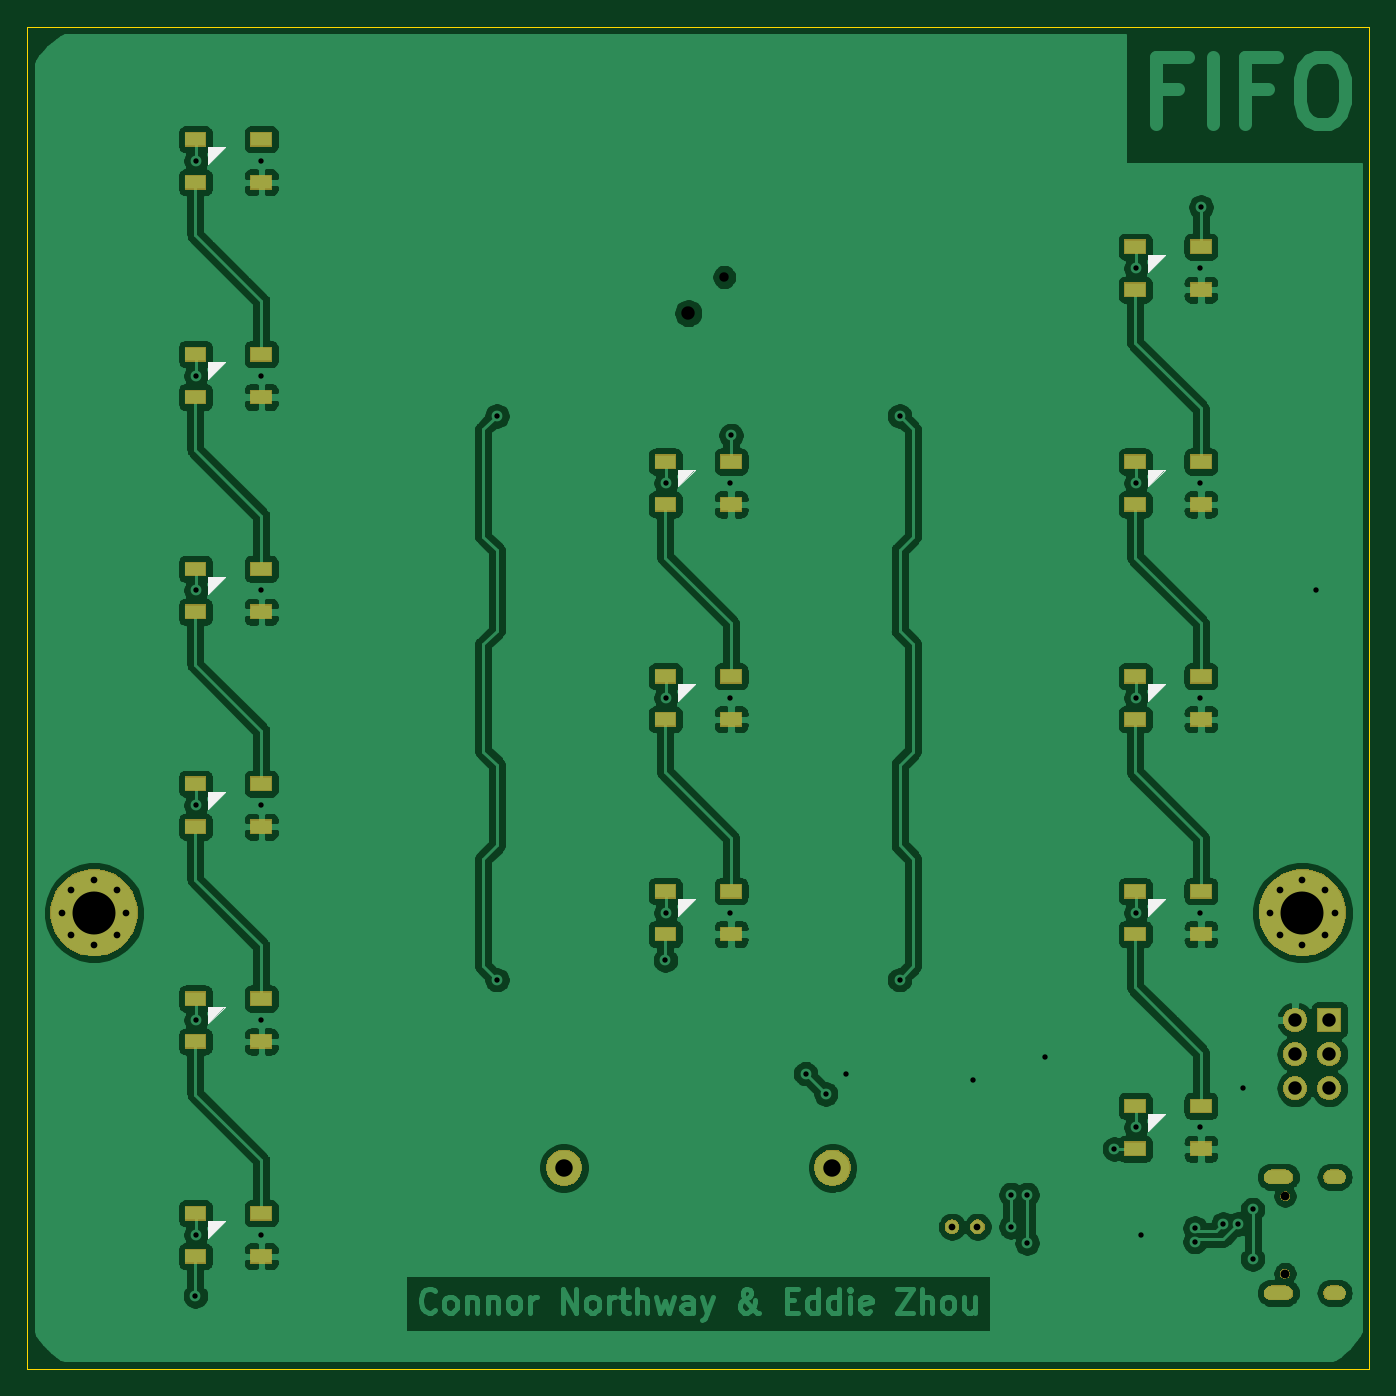
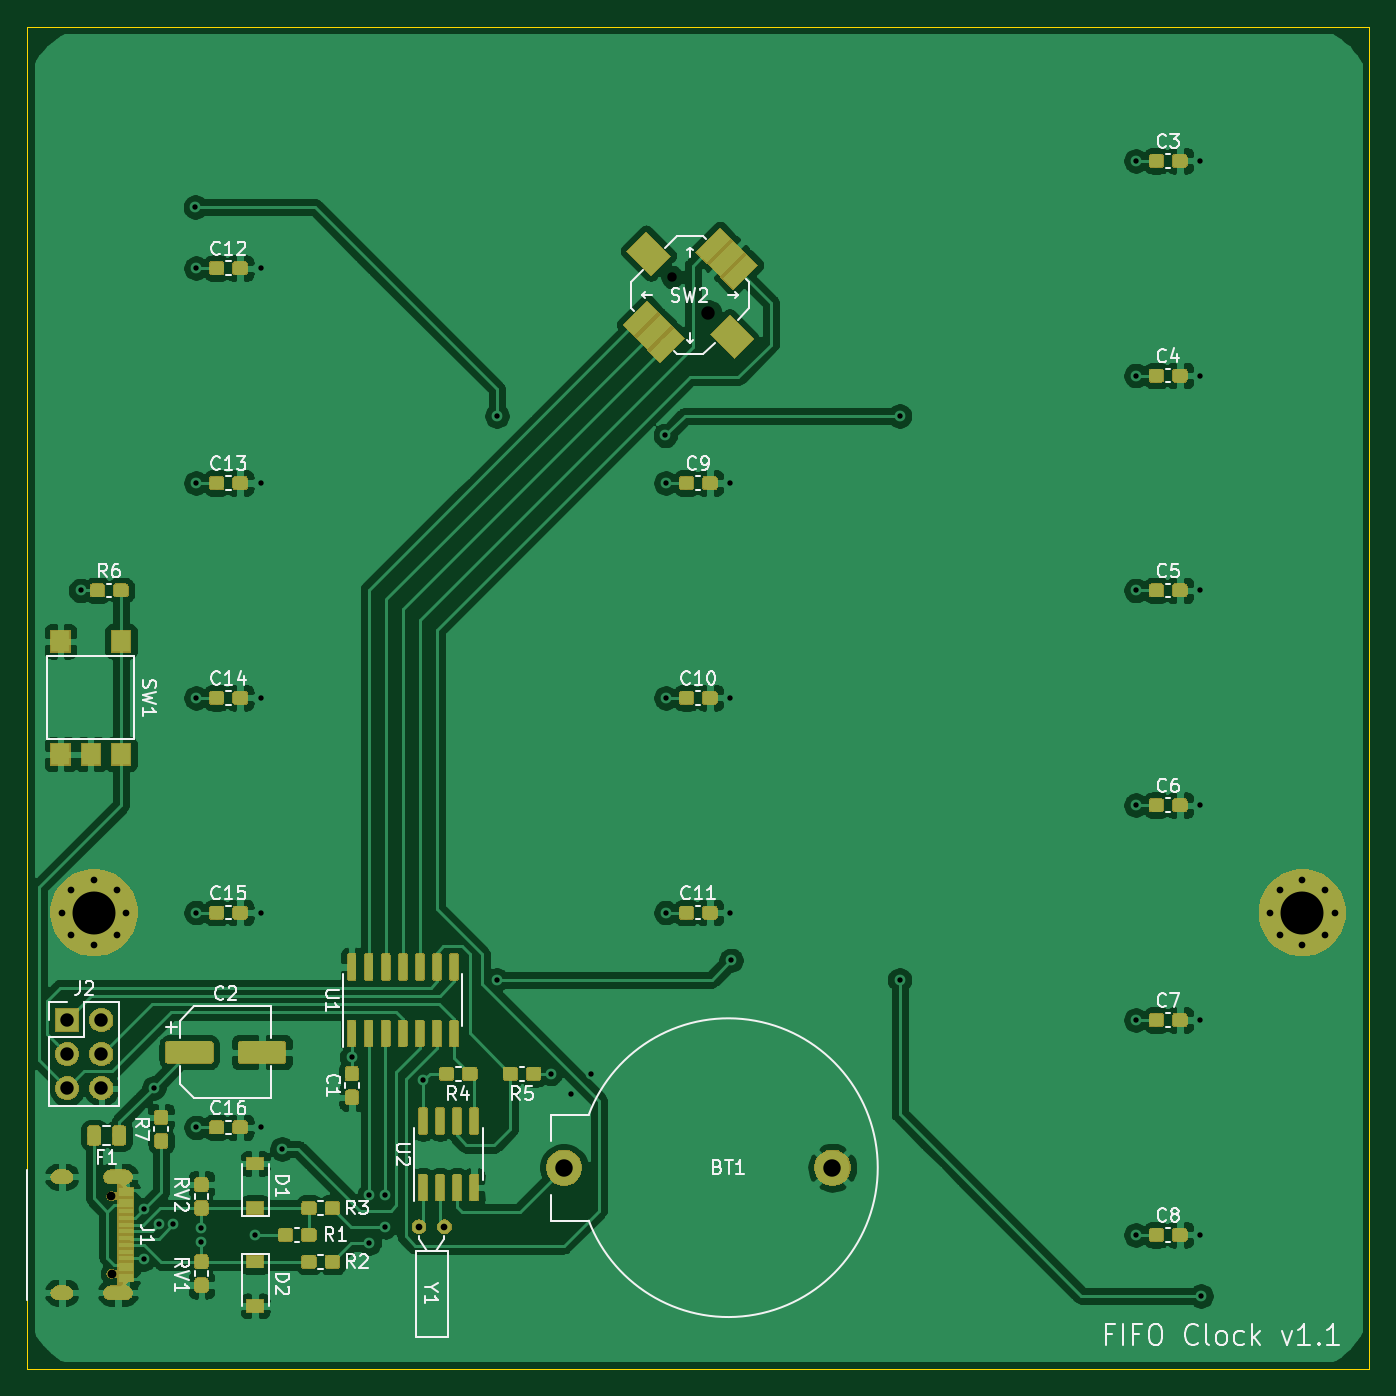
Circuit board: 11 layer files. Board 100.0 x 100.0 mm.
- bottom_copper: FIFO_Clock-B_Cu.gbr (306548 bytes)
- bottom_mask: FIFO_Clock-B_Mask.gbr (92165 bytes)
- paste: FIFO_Clock-B_Paste.gbr (130726 bytes)
- bottom_silk: FIFO_Clock-B_SilkS.gbr (32757 bytes)
- outline: FIFO_Clock-Edge_Cuts.gbr (675 bytes)
- top_copper: FIFO_Clock-F_Cu.gbr (217397 bytes)
- top_mask: FIFO_Clock-F_Mask.gbr (27693 bytes)
- paste: FIFO_Clock-F_Paste.gbr (1919 bytes)
- top_silk: FIFO_Clock-F_SilkS.gbr (3461 bytes)
- drill: FIFO_Clock-NPTH.drl (417 bytes)
- drill: FIFO_Clock-PTH.drl (1612 bytes)

=== bottom_copper: FIFO_Clock-B_Cu.gbr (306548 bytes, source omitted) ===
=== bottom_mask: FIFO_Clock-B_Mask.gbr (92165 bytes, source omitted) ===
=== paste: FIFO_Clock-B_Paste.gbr (130726 bytes, source omitted) ===
=== bottom_silk: FIFO_Clock-B_SilkS.gbr (32757 bytes, source omitted) ===
=== outline: FIFO_Clock-Edge_Cuts.gbr ===
G04 #@! TF.GenerationSoftware,KiCad,Pcbnew,5.1.3-ffb9f22~84~ubuntu18.10.1*
G04 #@! TF.CreationDate,2020-02-01T18:16:24-05:00*
G04 #@! TF.ProjectId,FIFO_Clock,4649464f-5f43-46c6-9f63-6b2e6b696361,rev?*
G04 #@! TF.SameCoordinates,PX2faf080PY2faf080*
G04 #@! TF.FileFunction,Profile,NP*
%FSLAX46Y46*%
G04 Gerber Fmt 4.6, Leading zero omitted, Abs format (unit mm)*
G04 Created by KiCad (PCBNEW 5.1.3-ffb9f22~84~ubuntu18.10.1) date 2020-02-01 18:16:24*
%MOMM*%
%LPD*%
G04 APERTURE LIST*
%ADD10C,0.050000*%
G04 APERTURE END LIST*
D10*
X100000000Y0D02*
X100000000Y-100000000D01*
X100000000Y-100000000D02*
X0Y-100000000D01*
X0Y0D02*
X100000000Y0D01*
X0Y-100000000D02*
X0Y0D01*
M02*

=== top_copper: FIFO_Clock-F_Cu.gbr (217397 bytes, source omitted) ===
=== top_mask: FIFO_Clock-F_Mask.gbr (27693 bytes, source omitted) ===
=== paste: FIFO_Clock-F_Paste.gbr ===
G04 #@! TF.GenerationSoftware,KiCad,Pcbnew,5.1.3-ffb9f22~84~ubuntu18.10.1*
G04 #@! TF.CreationDate,2020-02-01T18:16:24-05:00*
G04 #@! TF.ProjectId,FIFO_Clock,4649464f-5f43-46c6-9f63-6b2e6b696361,rev?*
G04 #@! TF.SameCoordinates,PX2faf080PY2faf080*
G04 #@! TF.FileFunction,Paste,Top*
G04 #@! TF.FilePolarity,Positive*
%FSLAX46Y46*%
G04 Gerber Fmt 4.6, Leading zero omitted, Abs format (unit mm)*
G04 Created by KiCad (PCBNEW 5.1.3-ffb9f22~84~ubuntu18.10.1) date 2020-02-01 18:16:24*
%MOMM*%
%LPD*%
G04 APERTURE LIST*
%ADD10R,1.500000X1.000000*%
G04 APERTURE END LIST*
D10*
X87450000Y-83600000D03*
X87450000Y-80400000D03*
X82550000Y-83600000D03*
X82550000Y-80400000D03*
X52450000Y-51600000D03*
X52450000Y-48400000D03*
X47550000Y-51600000D03*
X47550000Y-48400000D03*
X17450000Y-11600000D03*
X17450000Y-8400000D03*
X12550000Y-11600000D03*
X12550000Y-8400000D03*
X17450000Y-27600000D03*
X17450000Y-24400000D03*
X12550000Y-27600000D03*
X12550000Y-24400000D03*
X17450000Y-43600000D03*
X17450000Y-40400000D03*
X12550000Y-43600000D03*
X12550000Y-40400000D03*
X17450000Y-59600000D03*
X17450000Y-56400000D03*
X12550000Y-59600000D03*
X12550000Y-56400000D03*
X17450000Y-75600000D03*
X17450000Y-72400000D03*
X12550000Y-75600000D03*
X12550000Y-72400000D03*
X17450000Y-91600000D03*
X17450000Y-88400000D03*
X12550000Y-91600000D03*
X12550000Y-88400000D03*
X52450000Y-35600000D03*
X52450000Y-32400000D03*
X47550000Y-35600000D03*
X47550000Y-32400000D03*
X52450000Y-67600000D03*
X52450000Y-64400000D03*
X47550000Y-67600000D03*
X47550000Y-64400000D03*
X87450000Y-19600000D03*
X87450000Y-16400000D03*
X82550000Y-19600000D03*
X82550000Y-16400000D03*
X87450000Y-35600000D03*
X87450000Y-32400000D03*
X82550000Y-35600000D03*
X82550000Y-32400000D03*
X87450000Y-51600000D03*
X87450000Y-48400000D03*
X82550000Y-51600000D03*
X82550000Y-48400000D03*
X87450000Y-67600000D03*
X87450000Y-64400000D03*
X82550000Y-67600000D03*
X82550000Y-64400000D03*
M02*

=== top_silk: FIFO_Clock-F_SilkS.gbr ===
G04 #@! TF.GenerationSoftware,KiCad,Pcbnew,5.1.3-ffb9f22~84~ubuntu18.10.1*
G04 #@! TF.CreationDate,2020-02-01T18:16:24-05:00*
G04 #@! TF.ProjectId,FIFO_Clock,4649464f-5f43-46c6-9f63-6b2e6b696361,rev?*
G04 #@! TF.SameCoordinates,PX2faf080PY2faf080*
G04 #@! TF.FileFunction,Legend,Top*
G04 #@! TF.FilePolarity,Positive*
%FSLAX46Y46*%
G04 Gerber Fmt 4.6, Leading zero omitted, Abs format (unit mm)*
G04 Created by KiCad (PCBNEW 5.1.3-ffb9f22~84~ubuntu18.10.1) date 2020-02-01 18:16:24*
%MOMM*%
%LPD*%
G04 APERTURE LIST*
%ADD10C,0.100000*%
G04 APERTURE END LIST*
D10*
G36*
X83500000Y-81000000D02*
G01*
X83500000Y-82250000D01*
X84750000Y-81000000D01*
X83500000Y-81000000D01*
G37*
X83500000Y-81000000D02*
X83500000Y-82250000D01*
X84750000Y-81000000D01*
X83500000Y-81000000D01*
G36*
X48500000Y-49000000D02*
G01*
X48500000Y-50250000D01*
X49750000Y-49000000D01*
X48500000Y-49000000D01*
G37*
X48500000Y-49000000D02*
X48500000Y-50250000D01*
X49750000Y-49000000D01*
X48500000Y-49000000D01*
G36*
X13500000Y-9000000D02*
G01*
X13500000Y-10250000D01*
X14750000Y-9000000D01*
X13500000Y-9000000D01*
G37*
X13500000Y-9000000D02*
X13500000Y-10250000D01*
X14750000Y-9000000D01*
X13500000Y-9000000D01*
G36*
X13500000Y-25000000D02*
G01*
X13500000Y-26250000D01*
X14750000Y-25000000D01*
X13500000Y-25000000D01*
G37*
X13500000Y-25000000D02*
X13500000Y-26250000D01*
X14750000Y-25000000D01*
X13500000Y-25000000D01*
G36*
X13500000Y-41000000D02*
G01*
X13500000Y-42250000D01*
X14750000Y-41000000D01*
X13500000Y-41000000D01*
G37*
X13500000Y-41000000D02*
X13500000Y-42250000D01*
X14750000Y-41000000D01*
X13500000Y-41000000D01*
G36*
X13500000Y-57000000D02*
G01*
X13500000Y-58250000D01*
X14750000Y-57000000D01*
X13500000Y-57000000D01*
G37*
X13500000Y-57000000D02*
X13500000Y-58250000D01*
X14750000Y-57000000D01*
X13500000Y-57000000D01*
G36*
X13500000Y-73000000D02*
G01*
X13500000Y-74250000D01*
X14750000Y-73000000D01*
X13500000Y-73000000D01*
G37*
X13500000Y-73000000D02*
X13500000Y-74250000D01*
X14750000Y-73000000D01*
X13500000Y-73000000D01*
G36*
X13500000Y-89000000D02*
G01*
X13500000Y-90250000D01*
X14750000Y-89000000D01*
X13500000Y-89000000D01*
G37*
X13500000Y-89000000D02*
X13500000Y-90250000D01*
X14750000Y-89000000D01*
X13500000Y-89000000D01*
G36*
X48500000Y-33000000D02*
G01*
X48500000Y-34250000D01*
X49750000Y-33000000D01*
X48500000Y-33000000D01*
G37*
X48500000Y-33000000D02*
X48500000Y-34250000D01*
X49750000Y-33000000D01*
X48500000Y-33000000D01*
G36*
X48500000Y-65000000D02*
G01*
X48500000Y-66250000D01*
X49750000Y-65000000D01*
X48500000Y-65000000D01*
G37*
X48500000Y-65000000D02*
X48500000Y-66250000D01*
X49750000Y-65000000D01*
X48500000Y-65000000D01*
G36*
X83500000Y-17000000D02*
G01*
X83500000Y-18250000D01*
X84750000Y-17000000D01*
X83500000Y-17000000D01*
G37*
X83500000Y-17000000D02*
X83500000Y-18250000D01*
X84750000Y-17000000D01*
X83500000Y-17000000D01*
G36*
X83500000Y-33000000D02*
G01*
X83500000Y-34250000D01*
X84750000Y-33000000D01*
X83500000Y-33000000D01*
G37*
X83500000Y-33000000D02*
X83500000Y-34250000D01*
X84750000Y-33000000D01*
X83500000Y-33000000D01*
G36*
X83500000Y-49000000D02*
G01*
X83500000Y-50250000D01*
X84750000Y-49000000D01*
X83500000Y-49000000D01*
G37*
X83500000Y-49000000D02*
X83500000Y-50250000D01*
X84750000Y-49000000D01*
X83500000Y-49000000D01*
G36*
X83500000Y-65000000D02*
G01*
X83500000Y-66250000D01*
X84750000Y-65000000D01*
X83500000Y-65000000D01*
G37*
X83500000Y-65000000D02*
X83500000Y-66250000D01*
X84750000Y-65000000D01*
X83500000Y-65000000D01*
M02*

=== drill: FIFO_Clock-NPTH.drl ===
M48
; DRILL file {KiCad 5.1.3-ffb9f22~84~ubuntu18.10.1} date Sat Feb  1 18:17:07 2020
; FORMAT={-:-/ absolute / metric / decimal}
; #@! TF.CreationDate,2020-02-01T18:17:07-05:00
; #@! TF.GenerationSoftware,Kicad,Pcbnew,5.1.3-ffb9f22~84~ubuntu18.10.1
; #@! TF.FileFunction,NonPlated,1,2,NPTH
FMAT,2
METRIC
T1C0.650
T2C0.700
T3C1.000
%
G90
G05
T1
X93.7Y-92.89
X93.72Y-87.11
T2
X51.944Y-18.656
T3
X49.256Y-21.344
T0
M30

=== drill: FIFO_Clock-PTH.drl ===
M48
; DRILL file {KiCad 5.1.3-ffb9f22~84~ubuntu18.10.1} date Sat Feb  1 18:17:07 2020
; FORMAT={-:-/ absolute / metric / decimal}
; #@! TF.CreationDate,2020-02-01T18:17:07-05:00
; #@! TF.GenerationSoftware,Kicad,Pcbnew,5.1.3-ffb9f22~84~ubuntu18.10.1
; #@! TF.FileFunction,Plated,1,2,PTH
FMAT,2
METRIC
T1C0.400
T2C0.500
T3C0.600
T4C1.000
T5C1.300
T6C3.200
%
G90
G05
T1
X12.55Y-94.55
X12.6Y-10.0
X12.6Y-26.0
X12.6Y-42.0
X12.6Y-58.0
X12.6Y-74.0
X12.6Y-90.0
X17.4Y-10.0
X17.4Y-26.0
X17.4Y-42.0
X17.4Y-58.0
X17.4Y-74.0
X17.4Y-90.0
X35.0Y-29.0
X35.0Y-71.0
X47.55Y-69.55
X47.6Y-34.0
X47.6Y-50.0
X47.6Y-66.0
X52.4Y-34.0
X52.4Y-50.0
X52.4Y-66.0
X52.45Y-30.45
X58.0Y-78.0
X59.5Y-79.5
X61.0Y-78.0
X65.0Y-29.0
X65.0Y-71.0
X70.505Y-78.505
X73.3Y-87.0
X73.3Y-89.4
X74.5Y-87.0
X74.5Y-90.6
X75.81Y-76.79
X81.0Y-83.6
X82.6Y-18.0
X82.6Y-34.0
X82.6Y-50.0
X82.6Y-66.0
X82.6Y-82.0
X83.0Y-90.0
X87.0Y-89.5
X87.0Y-90.5
X87.4Y-18.0
X87.4Y-34.0
X87.4Y-50.0
X87.4Y-66.0
X87.4Y-82.0
X87.45Y-13.45
X89.1Y-89.2
X90.2Y-89.2
X90.55Y-79.05
X91.3Y-88.1
X91.3Y-91.8
X96.0Y-42.0
T2
X2.6Y-66.0
X3.303Y-64.303
X3.303Y-67.697
X5.0Y-63.6
X5.0Y-68.4
X6.697Y-64.303
X6.697Y-67.697
X7.4Y-66.0
X68.9Y-89.4
X70.8Y-89.4
X92.6Y-66.0
X93.303Y-64.303
X93.303Y-67.697
X95.0Y-63.6
X95.0Y-68.4
X96.697Y-64.303
X96.697Y-67.697
X97.4Y-66.0
T4
X94.46Y-74.0
X94.46Y-76.54
X94.46Y-79.08
X97.0Y-74.0
X97.0Y-76.54
X97.0Y-79.08
T5
X40.0Y-85.0
X60.0Y-85.0
T6
X5.0Y-66.0
X95.0Y-66.0
T3
G00X93.77Y-85.68
M15
G01X92.67Y-85.68
M16
G05
G00X93.77Y-94.32
M15
G01X92.67Y-94.32
M16
G05
G00X97.7Y-85.68
M15
G01X97.1Y-85.68
M16
G05
G00X97.7Y-94.32
M15
G01X97.1Y-94.32
M16
G05
T0
M30
